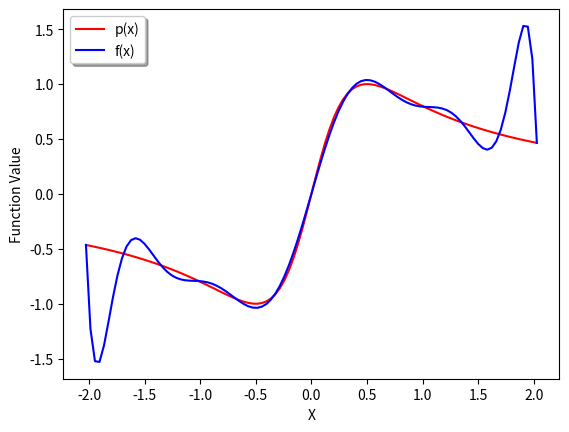
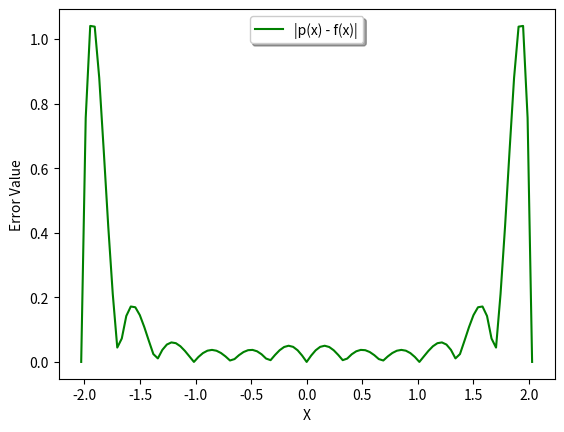
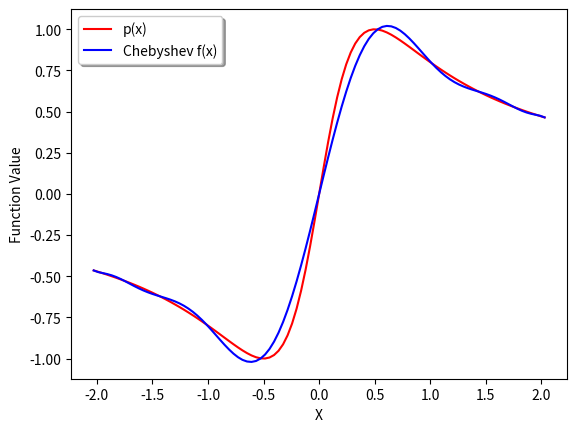
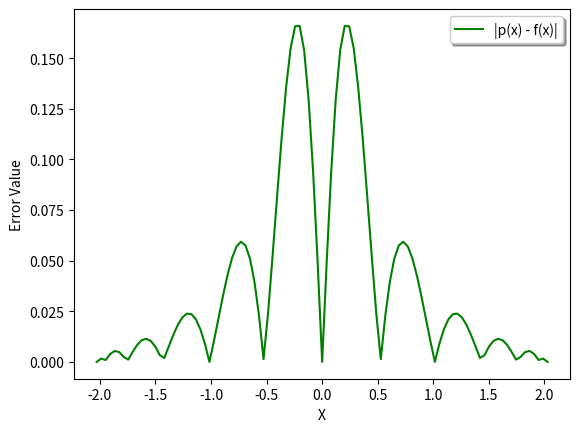

Recreate these plots in Python, in order.
import math as mt
from sympy import *
import numpy as np
import matplotlib.pyplot as plt
x = symbols('x')


def evaluate(n, x, a, t):
    result = []
    for b in range(0,101):
        pt = a[n]
        for i in range(n-1,-1,-1):
            pt = pt*(t[b]-x[i])+a[i]
        result.append(pt)
    return result


def coefficients(n, x, y):
    a = []
    for i in range(0, n+1):
        a.append(y[i])
    for j in range(1, n+1):
        for i in range(n,j-1,-1):
            a[i] = (a[i]-a[i-1])/(x[i]-x[i-j])
    return a

x = np.linspace(-2.02857, 2.02857, num=13)
t = np.linspace(-2.02857, 2.02857, num=101)
y = []
n = 12
p_x = []

#Calculating the values of 'y' to get coefficiants.
for i in range(0, 13):
    y.append(x[i] / (0.25+mt.pow(x[i], 2)))

coeff = coefficients(n, x, y)

#Generating the polynomial function, p(x)
for i in range(0, 101):
    p_x.append(t[i] / (0.25+mt.pow(t[i], 2)))

#Predict the function f(x)
f_x = evaluate(n, x, coeff, t)

#Calculating Mean Square Error
error = 0
e_x = []
for i in range(0, 101):
    error = error + mt.pow((f_x[i] - p_x[i]),2)/101
    e_x.append(mt.fabs(p_x[i] - f_x[i]))

plt.plot(t,p_x, color = 'red', label='p(x)')
plt.plot(t,f_x, color = 'blue', label='f(x)')
legend = plt.legend(loc='best', shadow=True)
plt.ylabel('Function Value')
plt.xlabel('X')
plt.show()
plt.plot(t,e_x, color = 'green', label='|p(x) - f(x)|')
legend = plt.legend(loc='best', shadow=True)
plt.ylabel('Error Value')
plt.xlabel('X')
plt.show()

print("Error with Uniform Distribution is : ", error)

c_node = []
for i in range(0, n+1):
    c_node.append((0.5*(-2.02857 + 2.02857)) + (0.5*(2.02857 - (-2.02857))*mt.cos((i*mt.pi/n))))
c_y = []
for i in range(0, 13):
    c_y.append(c_node[i] / (0.25+mt.pow(c_node[i], 2)))

c_coeff = coefficients(n, c_node, c_y)

#Predict the Chebyshev function f(x)
c_f_x = evaluate(n, c_node, c_coeff, t)

#Calculating Mean Square Error for Chebyshev
c_error = 0
c_e_x = []
for i in range(0, 101):
    c_error = c_error + mt.pow((c_f_x[i] - p_x[i]),2)/101
    c_e_x.append(mt.fabs(p_x[i] - c_f_x[i]))

plt.plot(t,p_x, color = 'red', label='p(x)')
plt.plot(t,c_f_x, color = 'blue', label='Chebyshev f(x)')
legend = plt.legend(loc='best', shadow=True)
plt.ylabel('Function Value')
plt.xlabel('X')
plt.show()
plt.plot(t,c_e_x, color = 'green', label='|p(x) - f(x)|')
legend = plt.legend(loc='best', shadow=True)
plt.ylabel('Error Value')
plt.xlabel('X')
plt.show()

print("Error with Chebyshev nodes is : ", c_error)
